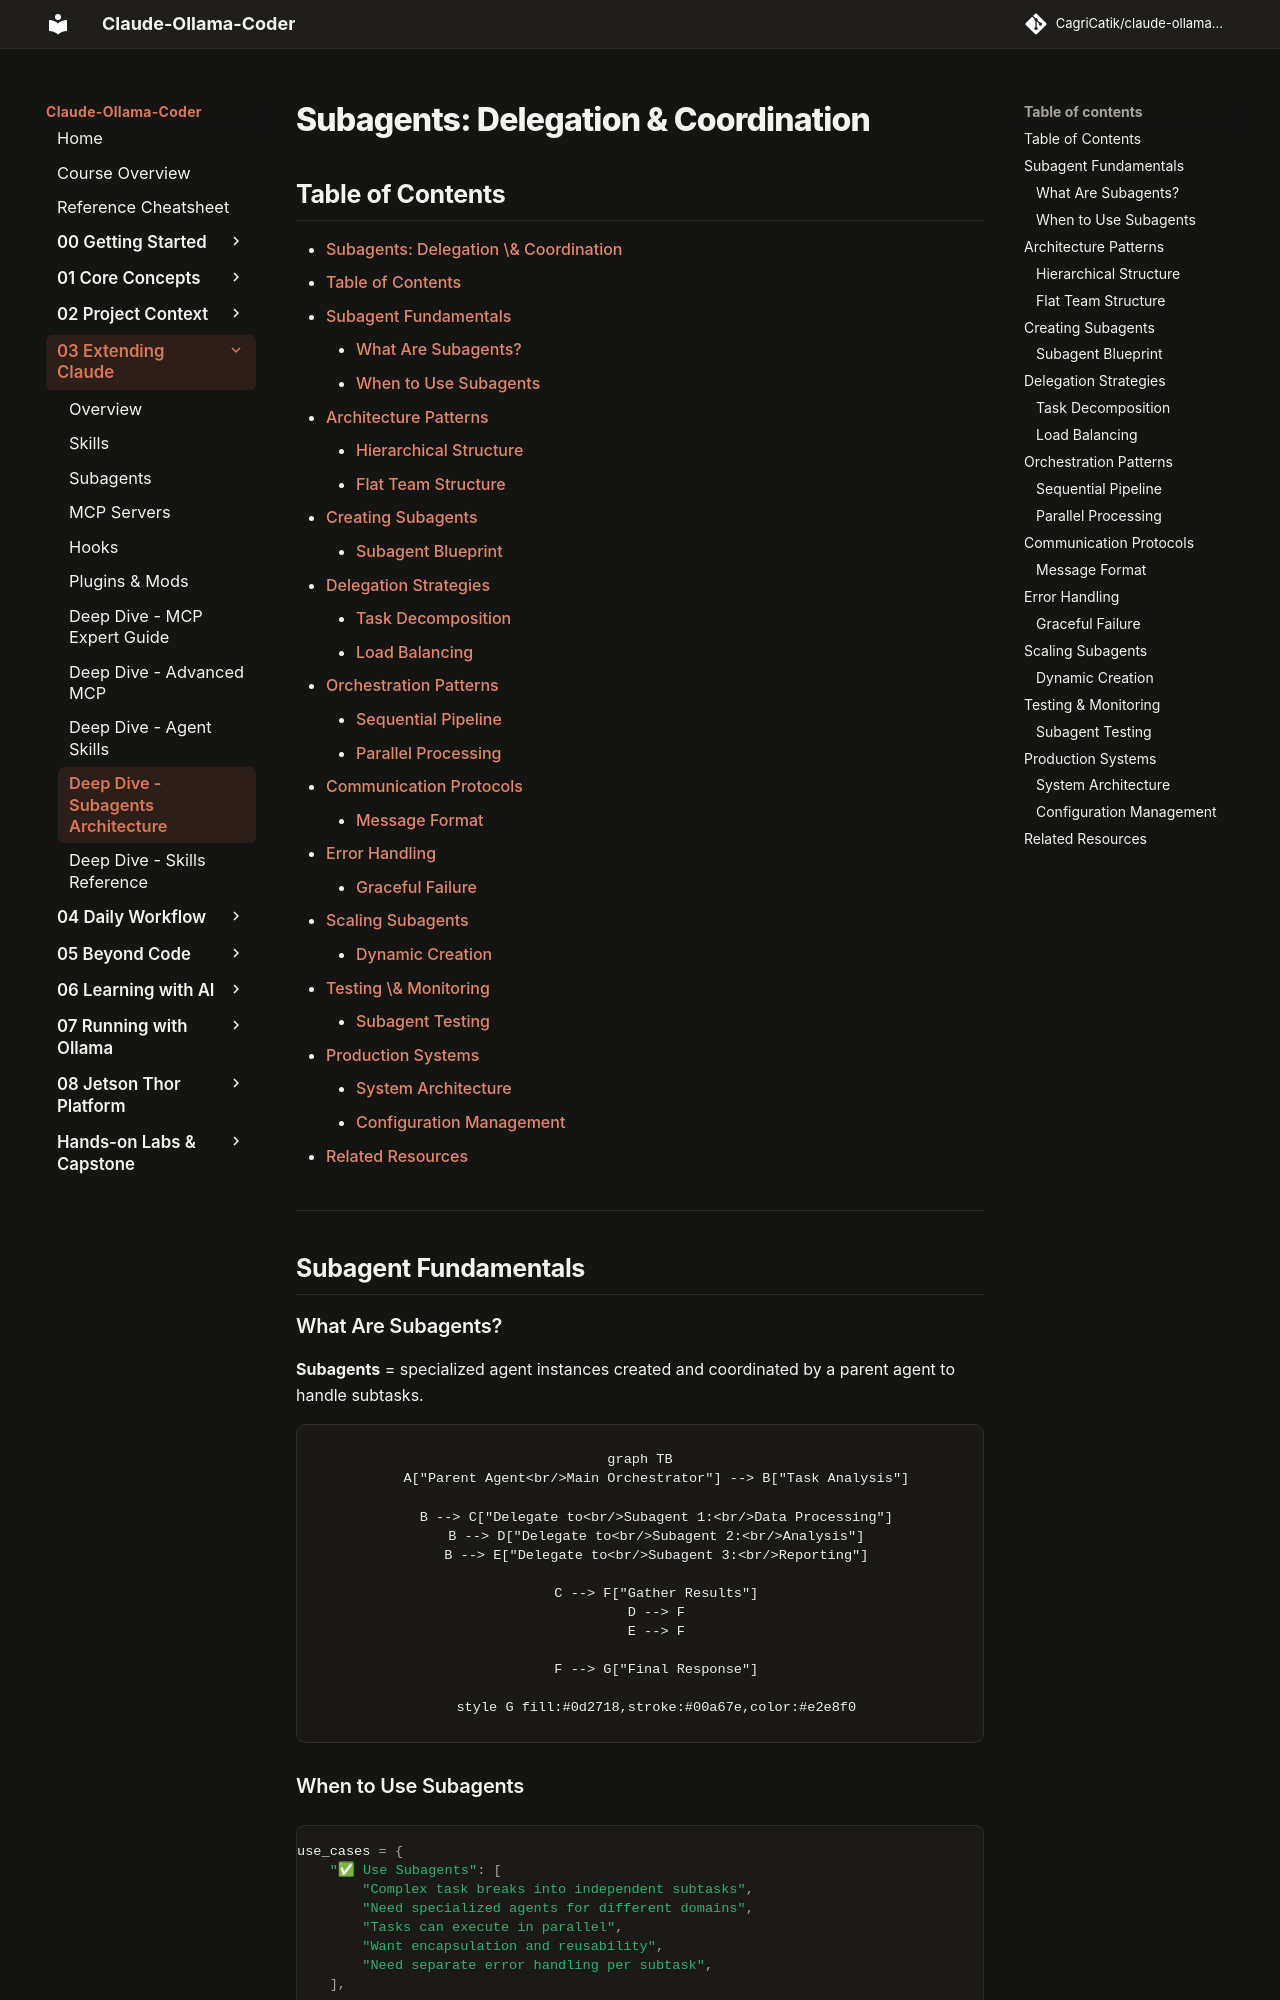

repository: CagriCatik/claude-ollama-coder · page: tutorials/03-extending-claude/09-subagents-architecture/index.html · generator: mkdocs

# Subagents: Delegation & Coordination

## Table of Contents

- [Subagents: Delegation \& Coordination](#subagents-delegation-coordination)
  - [Table of Contents](#table-of-contents)
  - [Subagent Fundamentals](#subagent-fundamentals)
    - [What Are Subagents?](#what-are-subagents)
    - [When to Use Subagents](#when-to-use-subagents)
  - [Architecture Patterns](#architecture-patterns)
    - [Hierarchical Structure](#hierarchical-structure)
    - [Flat Team Structure](#flat-team-structure)
  - [Creating Subagents](#creating-subagents)
    - [Subagent Blueprint](#subagent-blueprint)
  - [Delegation Strategies](#delegation-strategies)
    - [Task Decomposition](#task-decomposition)
    - [Load Balancing](#load-balancing)
  - [Orchestration Patterns](#orchestration-patterns)
    - [Sequential Pipeline](#sequential-pipeline)
    - [Parallel Processing](#parallel-processing)
  - [Communication Protocols](#communication-protocols)
    - [Message Format](#message-format)
  - [Error Handling](#error-handling)
    - [Graceful Failure](#graceful-failure)
  - [Scaling Subagents](#scaling-subagents)
    - [Dynamic Creation](#dynamic-creation)
  - [Testing \& Monitoring](#testing-monitoring)
    - [Subagent Testing](#subagent-testing)
  - [Production Systems](#production-systems)
    - [System Architecture](#system-architecture)
    - [Configuration Management](#configuration-management)
  - [Related Resources](#related-resources)

---

## Subagent Fundamentals

### What Are Subagents?

**Subagents** = specialized agent instances created and coordinated by a parent agent to handle subtasks.

```mermaid
graph TB
    A["Parent Agent<br/>Main Orchestrator"] --> B["Task Analysis"]
    
    B --> C["Delegate to<br/>Subagent 1:<br/>Data Processing"]
    B --> D["Delegate to<br/>Subagent 2:<br/>Analysis"]
    B --> E["Delegate to<br/>Subagent 3:<br/>Reporting"]
    
    C --> F["Gather Results"]
    D --> F
    E --> F
    
    F --> G["Final Response"]
    
    style G fill:#0d2718,stroke:#00a67e,color:#e2e8f0
```
